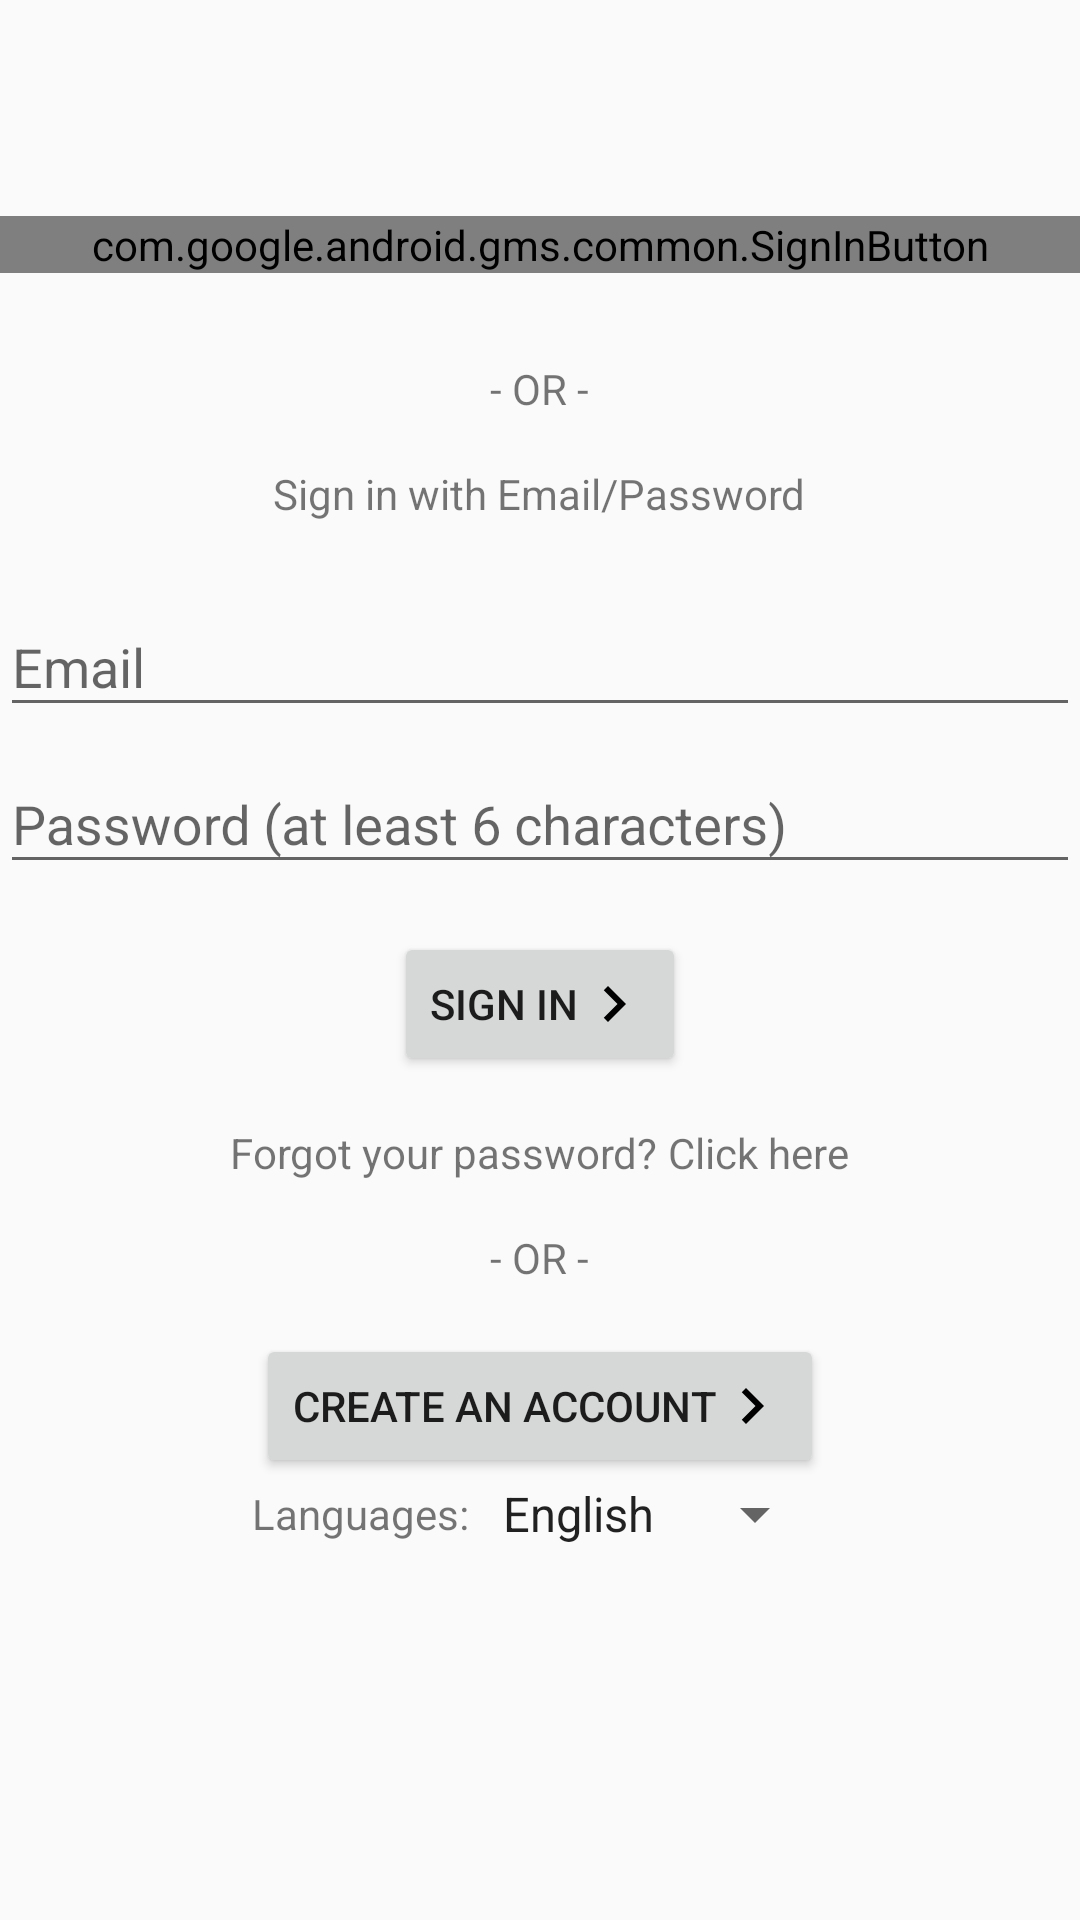

Android layout source for this screen:
<!-- AndroidManifest.xml: application theme AppTheme -->
<!-- res/layout/activity_sign_in.xml -->
<?xml version="1.0" encoding="utf-8"?>
<ScrollView
    xmlns:android="http://schemas.android.com/apk/res/android"
    xmlns:app="http://schemas.android.com/apk/res-auto"
    xmlns:tools="http://schemas.android.com/tools"
    android:layout_width="match_parent"
    android:layout_height="wrap_content"
    android:layout_marginStart="56dp"
    android:layout_marginEnd="56dp"
    android:orientation="vertical"
    tools:context=".ui.common.SignInActivity">

    <LinearLayout
        android:layout_width="match_parent"
        android:layout_height="wrap_content"
        android:orientation="vertical">
        <ImageView
            android:layout_width="wrap_content"
            android:layout_height="wrap_content"
            android:layout_marginTop="56dp"
            android:layout_gravity="center_horizontal"
            app:srcCompat="@drawable/ic_image_black_24dp"
            android:contentDescription="@string/petitur_logo"/>

        <FrameLayout
            android:layout_width="match_parent"
            android:layout_height="wrap_content">

            <com.google.android.gms.common.SignInButton
                android:id="@+id/sign_in_with_google"
                android:layout_width="match_parent"
                android:layout_height="wrap_content"
                android:layout_marginTop="16dp"
                android:text="@string/sign_in_with_google"/>

            <ProgressBar
                android:id="@+id/sign_in_with_google_loading_indicator"
                android:layout_width="wrap_content"
                android:layout_height="wrap_content"
                app:layout_constraintTop_toTopOf="parent"
                app:layout_constraintBottom_toBottomOf="parent"
                app:layout_constraintStart_toStartOf="parent"
                app:layout_constraintEnd_toEndOf="parent"
                android:layout_gravity="center"
                android:visibility="invisible"/>
        </FrameLayout>

        <TextView
            android:layout_width="wrap_content"
            android:layout_height="wrap_content"
            android:layout_gravity="center_horizontal"
            android:layout_marginTop="16dp"
            android:text="@string/_or_"/>

        <TextView
            android:layout_width="wrap_content"
            android:layout_height="wrap_content"
            android:layout_gravity="center_horizontal"
            android:layout_marginTop="16dp"
            android:text="@string/sign_in_with_email_password"/>

        <android.support.design.widget.TextInputLayout
            android:layout_width="match_parent"
            android:layout_height="match_parent"
            android:layout_marginTop="16dp"
            android:hint="@string/email">

            <android.support.design.widget.TextInputEditText
                android:id="@+id/sign_in_with_email_value_email"
                style="@style/TextInputEditTextParametersStyle"
                android:inputType="textEmailAddress"/>
        </android.support.design.widget.TextInputLayout>

        <android.support.design.widget.TextInputLayout
            android:layout_width="match_parent"
            android:layout_height="match_parent"
            android:hint="@string/password_at_least_6_characters">

            <android.support.design.widget.TextInputEditText
                android:id="@+id/sign_in_with_email_value_password"
                style="@style/TextInputEditTextParametersStyle"
                android:inputType="textPassword"/>
        </android.support.design.widget.TextInputLayout>

        <Button
            android:id="@+id/sign_in_with_email_sign_in_button"
            android:layout_width="wrap_content"
            android:layout_height="wrap_content"
            android:layout_gravity="center_horizontal"
            android:layout_marginTop="16dp"
            android:drawableEnd="@drawable/ic_chevron_right_black_24dp"
            android:text="@string/sign_in"/>

        <LinearLayout
            android:layout_width="wrap_content"
            android:layout_height="wrap_content"
            android:layout_marginTop="16dp"
            android:layout_gravity="center_horizontal">

            <TextView
                android:id="@+id/sign_in_forgot_password"
                android:layout_width="wrap_content"
                android:layout_height="wrap_content"
                android:text="@string/forgot_your_password"/>

            <TextView
                android:id="@+id/sign_in_click_here"
                android:layout_width="wrap_content"
                android:layout_height="wrap_content"
                android:clickable="true"
                android:focusable="true"
                android:linksClickable="true"
                android:text="@string/click_here"/>

        </LinearLayout>

        <TextView
            android:layout_width="wrap_content"
            android:layout_height="wrap_content"
            android:layout_marginTop="16dp"
            android:layout_gravity="center_horizontal"
            android:gravity="center_horizontal"
            android:text="@string/_or_"/>

        <Button
            android:id="@+id/sign_in_with_email_create_account_button"
            android:layout_width="wrap_content"
            android:layout_height="wrap_content"
            android:layout_gravity="center_horizontal"
            android:layout_marginTop="16dp"
            android:drawableEnd="@drawable/ic_chevron_right_black_24dp"
            android:text="@string/create_an_account"/>

        <LinearLayout
            android:layout_width="match_parent"
            android:layout_height="wrap_content"
            android:orientation="horizontal"
            android:gravity="center">

            <TextView
                android:layout_width="wrap_content"
                android:layout_height="wrap_content"
                android:text="@string/languages_"/>

            <Spinner
                android:id="@+id/sign_in_language_selection_spinner"
                android:layout_width="wrap_content"
                android:layout_height="wrap_content"
                android:entries="@array/languages"
                />
        </LinearLayout>

    </LinearLayout>


</ScrollView>
<!-- resources referenced by this layout -->
<resources>
  <string-array name="languages">
          <item>@string/language_selection_english</item>
          <item>@string/language_selection_hebrew</item>
      </string-array>
  <!-- drawable ic_chevron_right_black_24dp (drawable) -->
  <vector xmlns:android="http://schemas.android.com/apk/res/android"
          android:width="24dp"
          android:height="24dp"
          android:viewportWidth="24.0"
          android:viewportHeight="24.0">
      <group
          android:pivotX="12"
          android:scaleX="@dimen/rtl_automirror_scale">
          <path
              android:fillColor="#FF000000"
              android:pathData="M10,6L8.59,7.41 13.17,12l-4.58,4.59L10,18l6,-6z"/>
      </group>
  </vector>
  
  
  <string name="_or_">- OR -</string>
  <string name="click_here">Click here</string>
  <string name="create_an_account">Create an Account</string>
  <string name="email">Email</string>
  <string name="forgot_your_password">Forgot your password?\u0020</string>
  <string name="languages_">Languages:\u0020</string>
  <string name="password_at_least_6_characters">Password (at least 6 characters)</string>
  <string name="petitur_logo" translatable="false">Petitur Logo</string>
  <string name="sign_in">Sign In</string>
  <string name="sign_in_with_email_password">Sign in with Email/Password</string>
  <string name="sign_in_with_google">Sign in with Google</string>
  <style name="TextInputEditTextParametersStyle">
          <item name="android:maxLength">@integer/max_input_text_length</item>
          <item name="android:maxLines">1</item>
          <item name="android:layout_height">wrap_content</item>
          <item name="android:layout_width">match_parent</item>
      </style>
  <style name="AppTheme" parent="Theme.AppCompat.Light.DarkActionBar">
          
          <item name="colorPrimary">@color/colorPrimary</item>
          <item name="colorPrimaryDark">@color/colorPrimaryDark</item>
          <item name="colorAccent">@color/colorAccent</item>
      </style>
  <string name="language_selection_english" translatable="false">English</string>
  <string name="language_selection_hebrew" translatable="false">עברית</string>
  <dimen name="rtl_automirror_scale">1</dimen>
  <color name="colorPrimary">#3F51B5</color>
  <color name="colorPrimaryDark">#303F9F</color>
  <color name="colorAccent">#FF4081</color>
</resources>
